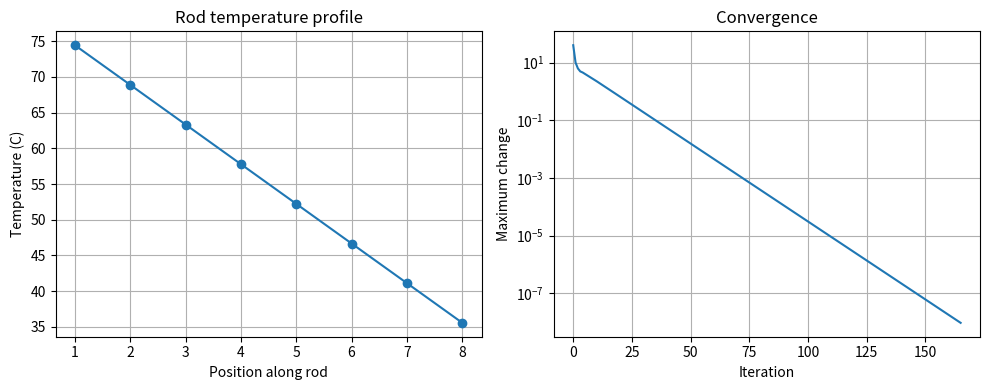

Source code (Python):
# REAL-WORLD CASE: Heat conduction along a metal rod
# Assumptions: rod divided into 8 interior points; left end held at 80 C, right end at 30 C.
# Each interior point is the average of its neighbours: -T[i-1] + 2T[i] - T[i+1] = 0.
import numpy as np
import matplotlib.pyplot as plt

n = 8
A = 2*np.eye(n) - np.eye(n, k=1) - np.eye(n, k=-1)
b = np.zeros(n); b[0] = 80.0; b[-1] = 30.0

def gauss_seidel(A, b, tol=1e-8, max_iter=2000):
    x = np.zeros_like(b); errs = []
    for _ in range(max_iter):
        old = x.copy()
        for i in range(len(b)):
            x[i] = (b[i] - A[i, :i] @ x[:i] - A[i, i+1:] @ old[i+1:]) / A[i, i]
        e = np.linalg.norm(x - old, ord=np.inf); errs.append(e)
        if e < tol: break
    return x, errs

x, errs = gauss_seidel(A, b)
exact = np.linalg.solve(A, b)
print("Gauss-Seidel temperatures:", np.round(x, 3))
print("Direct solution:         ", np.round(exact, 3))
print("Iterations:", len(errs), "| max difference:", np.abs(x - exact).max())

fig, ax = plt.subplots(1, 2, figsize=(10, 4))
ax[0].plot(np.arange(1, n+1), x, "o-"); ax[0].set_title("Rod temperature profile")
ax[0].set_xlabel("Position along rod"); ax[0].set_ylabel("Temperature (C)"); ax[0].grid(True)
ax[1].semilogy(errs); ax[1].set_title("Convergence"); ax[1].set_xlabel("Iteration")
ax[1].set_ylabel("Maximum change"); ax[1].grid(True)
plt.tight_layout(); plt.show()
